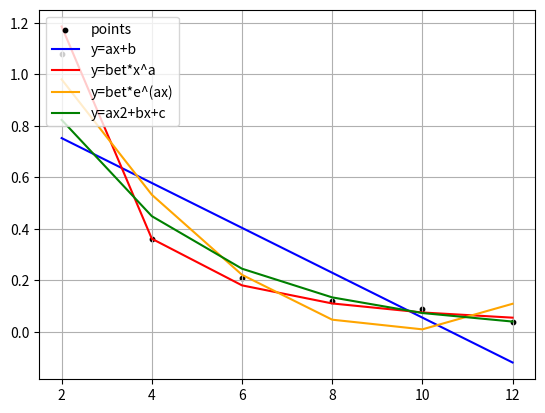

The script that saved this image:
import matplotlib.pyplot as plt
import numpy as np
import math

def getMatrixMinor(m,i,j):
    return [row[:j] + row[j+1:] for row in (m[:i]+m[i+1:])]

def getMatrixDeternminant(m):
    if len(m) == 2:
        return m[0][0]*m[1][1]-m[0][1]*m[1][0]

    determinant = 0
    for c in range(len(m)):
        determinant += ((-1)**c)*m[0][c]*getMatrixDeternminant(getMatrixMinor(m,0,c))
    return determinant


def lin_func(x_,y_,n):
    m=[[sum(x_*x_),sum(x_),sum(x_*y_)],
  [sum(x_),n,sum(y_)]]
    m1=[[sum(x_*y_),sum(x_)],
    [sum(y_),n]]
    m2=[[sum(x_*x_),sum(x_*y_)],
  [sum(x_),sum(y_)]]
    aa=getMatrixDeternminant(m1)/getMatrixDeternminant(m)
    bb=getMatrixDeternminant(m2)/getMatrixDeternminant(m)
    return aa,bb

def step_func(x_,y_,n):
    m=[[sum(np.log(x_)*np.log(x_)),sum(np.log(x_)),sum(np.log(x_)*np.log(y_))],
  [sum(np.log(x_)),n,sum(np.log(y_))]]
    m1=[[sum(np.log(x_)*np.log(y_)),sum(np.log(x_))],
    [sum(np.log(y_)),n]]
    m2=[[sum(np.log(x_)*np.log(x_)),sum(np.log(x_)*np.log(y_))],
  [sum(np.log(x_)),sum(np.log(y_))]]
    aa=getMatrixDeternminant(m1)/getMatrixDeternminant(m)
    bb=getMatrixDeternminant(m2)/getMatrixDeternminant(m)
    return aa,bb

def kvad_func(x_,y_,n):
    m=[[sum((x_**4)),sum((x_**3)),sum((x_)**2),sum(x_**2*y_)],
  [sum((x_**3)),sum((x_)**2),sum(x_),sum(x_*y_)],
       [sum((x_)**2),sum(x_),n,sum(y_)]]
    m1 = [[sum(x_ ** 2 * y_), sum((x_ ** 3)), sum((x_) ** 2)],
         [sum(x_ * y_), sum((x_) ** 2), sum(x_)],
         [sum(y_), sum(x_), n]]
    m2 = [[sum((x_ ** 4)), sum(x_ ** 2 * y_), sum((x_) ** 2)],
         [sum((x_ ** 3)), sum(x_ * y_), sum(x_)],
         [sum((x_) ** 2),  sum(y_), n]]
    m3 = [[sum((x_ ** 4)), sum((x_ ** 3)), sum(x_ ** 2 * y_)],
         [sum((x_ ** 3)), sum((x_) ** 2),sum(x_ * y_)],
         [sum((x_) ** 2), sum(x_),  sum(y_)]]
    aa=getMatrixDeternminant(m1)/getMatrixDeternminant(m)
    bb=getMatrixDeternminant(m2)/getMatrixDeternminant(m)
    cc=getMatrixDeternminant(m3)/getMatrixDeternminant(m)
    return aa,bb,cc


def exponential_func(x_, y_, n):
    m = [[sum(x_ * x_), sum(x_), sum(x_ * np.log(y_))],
         [sum(x_), n, sum(np.log(y_))]]

    m1 = [[sum(x_ * np.log(y_)), sum(x_)],
          [sum(np.log(y_)), n]]

    m2 = [[sum(x_ * x_), sum(x_ * np.log(y_))],
          [sum(x_), sum(np.log(y_))]]

    aa = getMatrixDeternminant(m1) / getMatrixDeternminant(m)
    bb = getMatrixDeternminant(m2) / getMatrixDeternminant(m)
    return aa, bb

#входные данные
#x_=np.array([1,2,3,4,5,6])
#y_=np.array([1.0,1.5,3.0,4.5,7.0,8.5])
x_=np.array([2,4,6,8,10,12])
y_=np.array([1.08,0.36,0.21,0.12,0.09,0.04])
n=6

#линейная
aa,bb=lin_func(x_,y_,n)
y1=lambda x: aa*x_+bb
s1=sum(((aa*x_+bb)-y_)**2)
print("линейная функиця","a=",round(aa,2),"b=",round(bb,2),"s=",round(s1,2))
#степенная
aa1,bb1=step_func(x_,y_,n)
bet=math.e**bb1
y2=lambda x: bet*x**aa1
s2=sum((round(bet,2)*(x_**round(aa1,2))-y_)**2)
print("степенная функиця","a=",round(aa1,2),"b=",round(bet,2),"s=",round(s2,2))
#показательная
aa3,bb3=exponential_func(x_,y_,n)
bet2=math.e**bb3
y4=lambda x: bet2*math.e**(aa3*x)
s4=sum((round(bet2,2)*(math.e**(round(aa3,2)*x_))-y_)**2)
print("показательная функиця","a=",round(aa3,2),"b=",round(bet2,2),"s=",round(s4,2))
#квадратичная
aa2,bb2,cc2=kvad_func(x_,y_,n)
y3=lambda x: aa2*x**2+bb2*x+cc2
s3=sum((aa2*x_**2+bb2*x_+cc2-y_)**2)
print("квадратичная функиця","a=",round(aa2,2),"b=",round(bb2,2),"c=",round(cc2,2),"s=",round(s3,2))
#print("Минимальная суммарная погрешность у квадратичной  функции=",s3)
print("Минимальная суммарная погрешность у степенной функции=",s2,)
#рисуем
plt.scatter(x_, y_, s=10, c='black')
plt.plot(x_,y1(x_),c='blue')
plt.plot(x_,y2(x_),c='red')
plt.plot(x_,y3(x_),c='orange')
plt.plot(x_,y4(x_),c='green')
plt.legend(['points','y=ax+b','y=bet*x^a','y=bet*e^(ax)','y=ax2+bx+c'], loc=2)
plt.grid(True)
plt.show()
